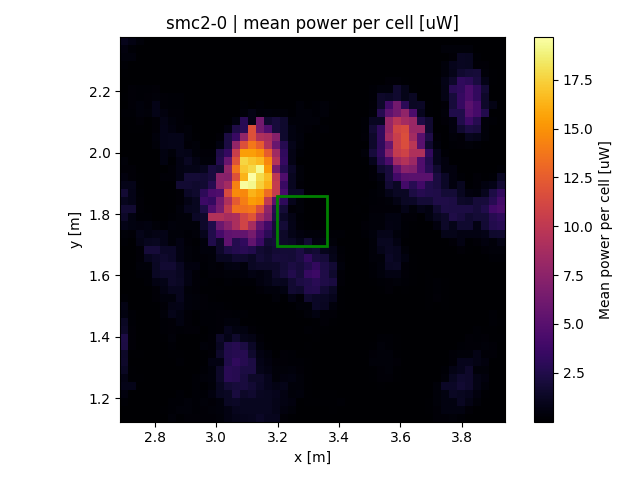

Data behind this chart, as committed beside it:
x, y, z
2.7, 1.137, 1.3e-05
2.7, 1.163, 0.04514
2.7, 1.189, 0.1681
2.7, 1.215, 0.4901
2.7, 1.241, 0.865
2.7, 1.267, 0.7543
2.7, 1.293, 1.244
2.7, 1.319, 1.472
2.7, 1.345, 1.424
2.7, 1.371, 2.283
2.7, 1.398, 2.372
2.7, 1.424, 1.406
2.7, 1.45, 1.234
2.7, 1.476, 0.6117
2.7, 1.502, 0.7321
2.7, 1.528, 0.1547
2.7, 1.554, 0.05655
2.7, 1.58, 0.006373
2.7, 1.606, 0.003913
2.7, 1.632, 0.0001625
2.7, 1.658, 4e-06
2.7, 1.685, 0.05086
2.7, 1.711, 0.173
2.7, 1.737, 0.3396
2.7, 1.763, 0.831
2.7, 1.789, 1.409
2.7, 1.815, 1.766
2.7, 1.841, 1.073
2.7, 1.867, 1.836
2.7, 1.893, 0.8842
2.7, 1.919, 0.5345
2.7, 1.945, 0.2376
2.7, 1.971, 0.3739
2.7, 1.998, 0.06024
2.7, 2.024, 0.002919
2.7, 2.05, 0.000324
2.7, 2.076, 0.03386
2.7, 2.102, 0.1009
2.7, 2.128, 0.1685
2.7, 2.154, 0.04876
2.7, 2.18, 0.08014
2.7, 2.206, 0.04812
2.7, 2.232, 0.005929
2.7, 2.258, 0.0963
2.7, 2.285, 0.1738
2.7, 2.311, 0.4367
2.7, 2.337, 0.5105
2.7, 2.363, 0.996
2.726, 1.137, 1e-06
2.726, 1.163, 9e-06
2.726, 1.189, 1e-06
2.726, 1.215, 1e-06
2.726, 1.241, 0.865
2.726, 1.267, 0.09306
2.726, 1.293, 0.09306
2.726, 1.319, 0.04338
2.726, 1.345, 0.09486
2.726, 1.371, 0.2905
2.726, 1.398, 0.2905
2.726, 1.424, 0.25
... 2,244 more rows
